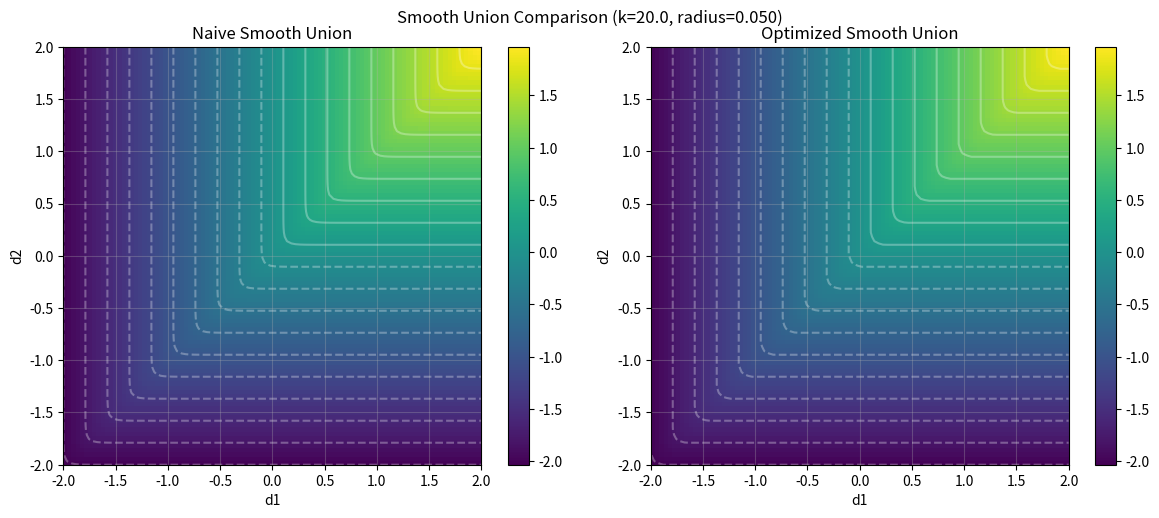

Reproduce this figure in Python.
import numpy as np
import matplotlib.pyplot as plt

def smooth_union_exp(d1: np.ndarray, d2: np.ndarray, k: float) -> np.ndarray:
    # If distances are very different (> 2*radius apart), just use min
    diff = np.abs(d1 - d2)
    mask = diff > 2.0/k
    
    # For points where we'll blend:
    # 1. Subtract the min to bring closer to origin
    # 2. Do the smooth blend
    # 3. Add the min back
    minDist = np.minimum(d1, d2)
    d1_shifted = d1 - minDist
    d2_shifted = d2 - minDist
    
    smooth = -np.log(np.exp(-k*d1_shifted) + np.exp(-k*d2_shifted))/k + minDist
    simple = minDist
    
    # Use mask to select between them
    result = np.where(mask, simple, smooth)
    return result

def naive_smooth_union(d1: np.ndarray, d2: np.ndarray, k: float) -> np.ndarray:
    return -np.log(np.exp(-k*d1) + np.exp(-k*d2))/k

def main():
    # Grid parameters
    k = 20.0  # k = 1/radius
    x = np.linspace(-2, 2, 100)
    y = np.linspace(-2, 2, 100)
    X, Y = np.meshgrid(x, y)
    
    # Calculate both versions
    naive = naive_smooth_union(X, Y, k)
    optimized = smooth_union_exp(X, Y, k)
    
    # Create figure with two subplots
    fig, (ax1, ax2) = plt.subplots(1, 2, figsize=(12, 5))
    
    # Plot naive version
    im1 = ax1.imshow(naive, extent=[-2, 2, -2, 2], origin='lower', cmap='viridis')
    ax1.set_title('Naive Smooth Union')
    plt.colorbar(im1, ax=ax1)
    
    # Plot optimized version
    im2 = ax2.imshow(optimized, extent=[-2, 2, -2, 2], origin='lower', cmap='viridis')
    ax2.set_title('Optimized Smooth Union')
    plt.colorbar(im2, ax=ax2)
    
    # Add contour lines to both plots
    levels = np.linspace(-2, 2, 20)
    ax1.contour(X, Y, naive, levels=levels, colors='white', alpha=0.3)
    ax2.contour(X, Y, optimized, levels=levels, colors='white', alpha=0.3)
    
    # Labels and grid
    for ax in [ax1, ax2]:
        ax.set_xlabel('d1')
        ax.set_ylabel('d2')
        ax.grid(True, alpha=0.3)
    
    plt.suptitle(f'Smooth Union Comparison (k={k}, radius={1/k:.3f})')
    plt.tight_layout()
    plt.show()

if __name__ == "__main__":
    main()
